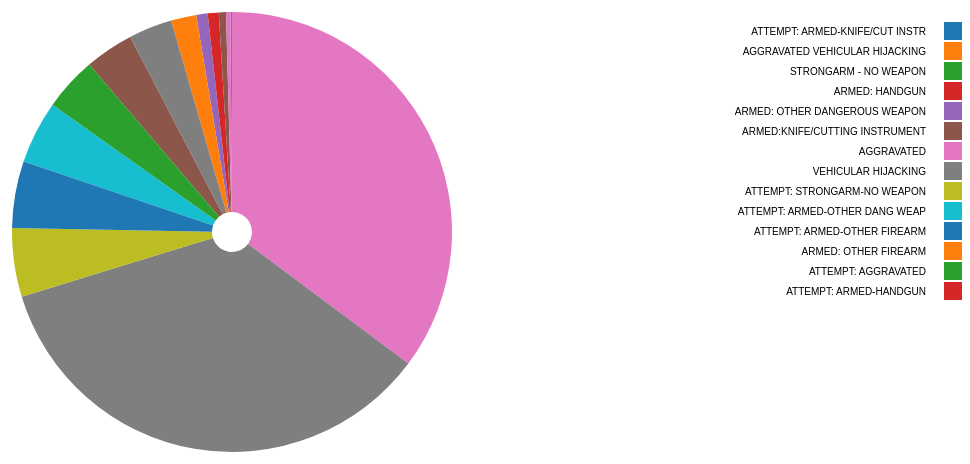
D3 v4 page, settled after 360 driven frames (6 s of simulated time); the page loaded 1 data file(s).


    var width = 960,
        height = 500,
        radius = Math.min(width - 40, height - 40) / 2;
    var svg = d3.select('#pieChart')
        .append("svg")
        .attr("height", "500")
        .attr("width", "960")
        .append("g")
        .attr("transform", "translate( 20  , 20 )");

    var color = d3.scaleOrdinal(d3.schemeCategory10);

    var arc = d3.arc()
        .outerRadius(radius - 10)
        .innerRadius(20);




    d3.json("robData.json", function(error, data) {
        if (error) throw error;
        var Type = [];
        data.forEach(function(d) {
            d.count = +d.count;
            Type.push(d.typeofrobbery)
        });


        color.domain(Type);
        var pie = d3.pie()
            .value(function(d) {
                return d.count;
            });

        var arcs = pie(data);

        var arcs = svg.selectAll("g.arc")
            .data(pie(data))
            .enter()
            .append("g")
            .attr("class", "arc")
            .attr("transform", "translate(" + (radius - 20) + "," + (radius - 20) + ")");


        arcs.append("path")
            .attr("fill", function(d, i) {
                return color(i)
            })
            .attr("d", arc);

        /*        arcs.append("text")
                    .attr("transform", function(d) {
                        return "translate(" + arc.centroid(d) + ")"
                    })
                    .attr("text-anchor", "middle")
                    .text(function(d, i) {
                        return d.value;
                    });*/
        /*

                var legend = svg.append("rect")
                    .classed("legend", true)
                    .attr("x", 40 + radius * 2)
                    .attr("y", 40)
                    .attr("width", width)
                    .attr("height", height);*/

        var legend = svg.selectAll(".legend")
            .data(Type)
            .enter().append("g")
            .attr("class", "legend")
            .attr("transform", function(d, i) {
                return "translate(0," + i * 20 + ")";
            })
            .style("font", "10px sans-serif");

        legend.append("rect")
            .attr("x", width - 38)
            .attr("width", 18)
            .attr("height", 18)
            .attr("fill", function(d, i) {
                return color(d);
            });

        legend.append("text")
            .attr("x", width - 56)
            .attr("y", 9)
            .attr("dy", ".35em")
            .attr("text-anchor", "end")
            .text(function(d) {
                return d;
            });
        // arcs.forEach(function(d, i) {
        //     context.beginPath();
        //     arc(d);
        //     context.fillStyle = colors[i];
        //     context.fill();
        // });

        // context.beginPath();
        // arcs.forEach(arc);
        // context.strokeStyle = "#fff";
        // context.stroke();

        // context.textAlign = "center";
        // context.textBaseline = "middle";
        // context.fillStyle = "#000";
        // arcs.forEach(function(d) {
        //     var c = labelArc.centroid(d);
        //     context.fillText(d.data.typeofrobbery, c[0], c[1]);
        // });
    });
    

### data: robData.json
[
 {
  "typeofrobbery": "ATTEMPT: ARMED-KNIFE/CUT INSTR",
  "count": 1892
 },
 {
  "typeofrobbery": "AGGRAVATED VEHICULAR HIJACKING",
  "count": 8104
 },
 {
  "typeofrobbery": "STRONGARM - NO WEAPON",
  "count": 79718
 },
 {
  "typeofrobbery": "ARMED: HANDGUN",
  "count": 79371
 },
 {
  "typeofrobbery": "ARMED: OTHER DANGEROUS WEAPON",
  "count": 11425
 },
 {
  "typeofrobbery": "ARMED:KNIFE/CUTTING INSTRUMENT",
  "count": 10508
 },
 {
  "typeofrobbery": "AGGRAVATED",
  "count": 11072
 },
 {
  "typeofrobbery": "VEHICULAR HIJACKING",
  "count": 4210
 },
 "... 6 more items"
]